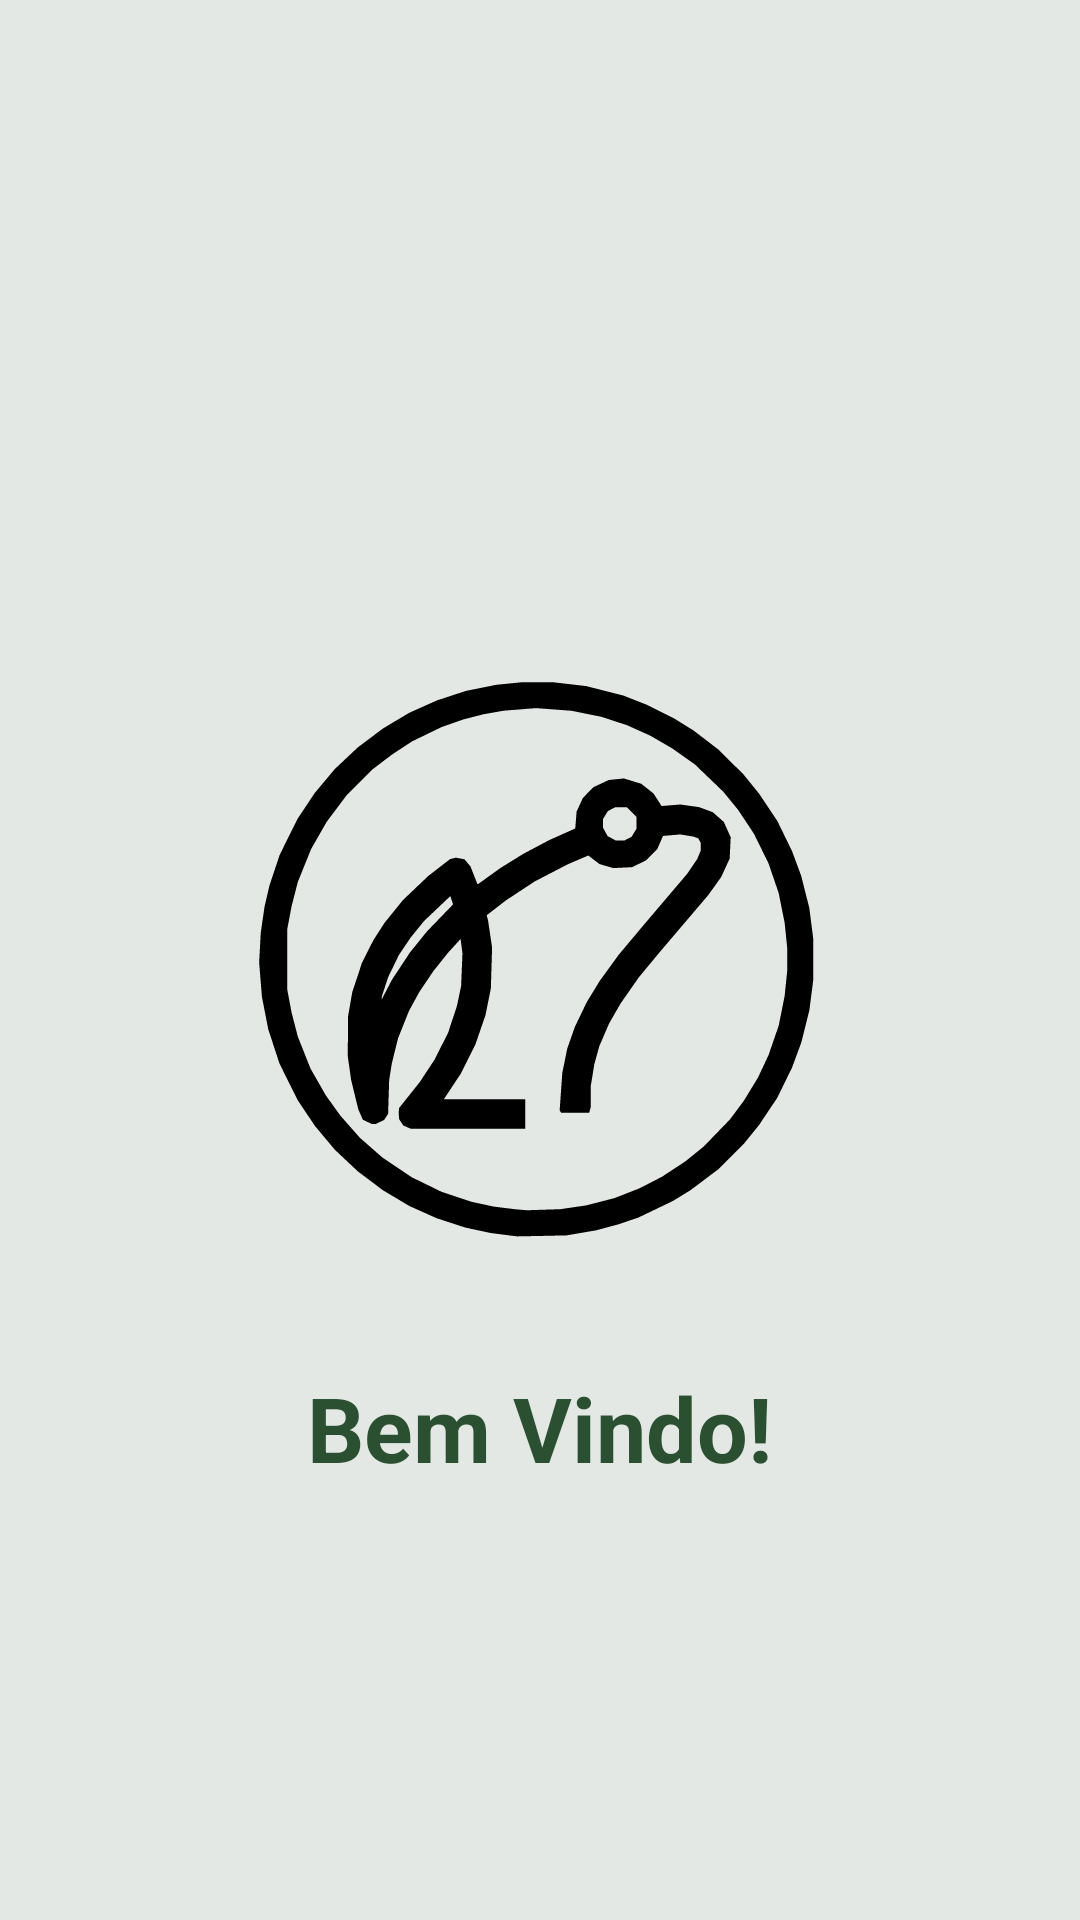

Reconstruct the res/layout file that produces this screen, plus the resources it refers to.
<!-- AndroidManifest.xml: application theme Theme.accuracy_precision -->
<!-- res/layout/tela1_abertura.xml -->
<?xml version="1.0" encoding="utf-8"?>
<androidx.constraintlayout.widget.ConstraintLayout    xmlns:android="http://schemas.android.com/apk/res/android"
    xmlns:app="http://schemas.android.com/apk/res-auto"
    xmlns:tools="http://schemas.android.com/tools"
    android:layout_width="match_parent"
    android:layout_height="match_parent"
    android:background="#E3E8E5"
    tools:context=".Tela1_Abertura">

    <ImageView
        android:id="@+id/i_abertura"
        android:layout_width="200dp"
        android:layout_height="200dp"
        android:layout_centerInParent="true"
        android:src="@drawable/ic_abertura"
        app:layout_constraintBottom_toBottomOf="parent"
        app:layout_constraintEnd_toEndOf="parent"
        app:layout_constraintStart_toStartOf="parent"
        app:layout_constraintTop_toTopOf="parent"></ImageView>

    <TextView
        android:id="@+id/textView2"
        android:layout_width="160dp"
        android:layout_height="52dp"
        android:gravity="center"
        android:text="Bem Vindo!"
        android:textColor="#2B5031"
        android:textSize="30dp"
        android:textStyle="bold"
        app:layout_constraintBottom_toBottomOf="parent"
        app:layout_constraintEnd_toEndOf="parent"
        app:layout_constraintHorizontal_bias="0.498"
        app:layout_constraintStart_toStartOf="parent"
        app:layout_constraintTop_toBottomOf="@+id/i_abertura"
        app:layout_constraintVertical_bias="0.178" />

</androidx.constraintlayout.widget.ConstraintLayout>
<!-- resources referenced by this layout -->
<resources>
  <!-- drawable ic_abertura: vector/xml drawable (drawable, 6371 chars, omitted) -->
  <style name="Theme.accuracy_precision" parent="Theme.MaterialComponents.DayNight.DarkActionBar">
          
          <item name="colorPrimary">@color/black</item>
          <item name="colorPrimaryVariant">@color/black</item>
          <item name="colorOnPrimary">@color/black</item>
          
          <item name="colorSecondary">@color/teal_200</item>
          <item name="colorSecondaryVariant">@color/teal_200</item>
          <item name="colorOnSecondary">@color/black</item>
          
          <item name="android:statusBarColor" tools:targetApi="l">?attr/colorPrimaryVariant</item>
          
  
      </style>
  <color name="black">#FF000000</color>
  <color name="teal_200">#FF03DAC5</color>
</resources>
